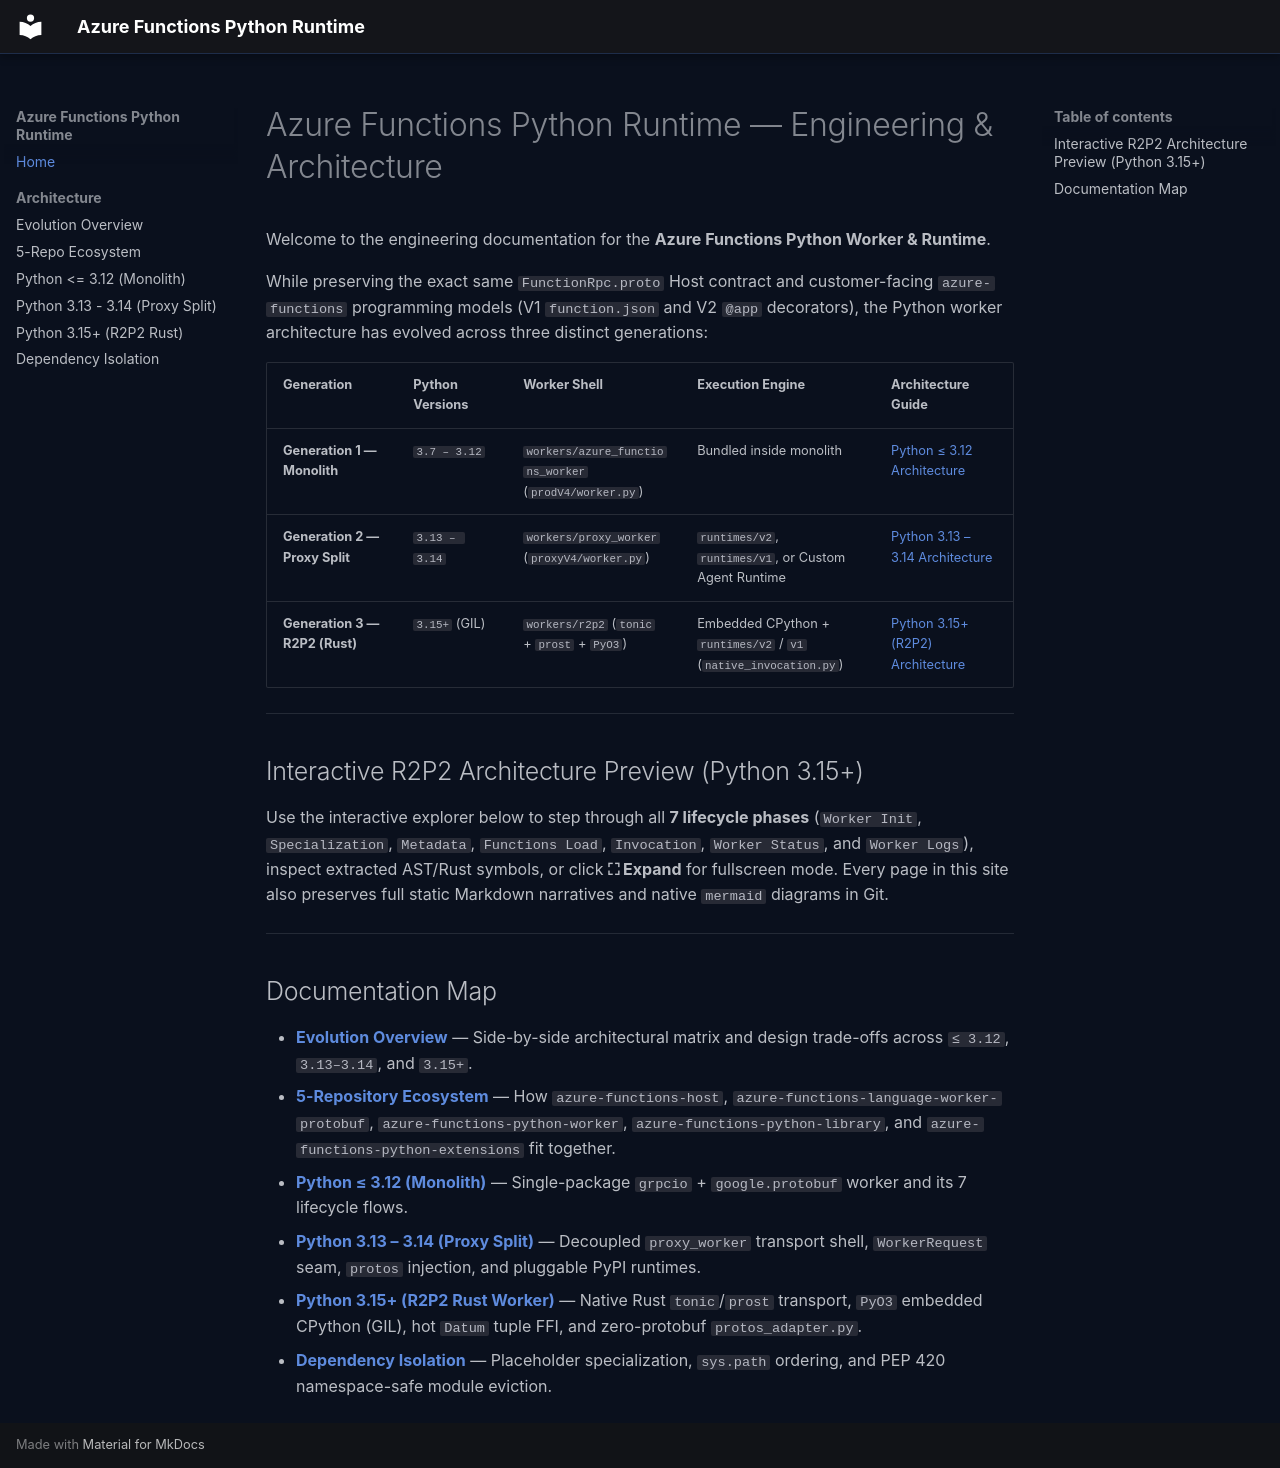

repository: Azure/azure-functions-python-worker · page: index.html · generator: mkdocs

# Azure Functions Python Runtime — Engineering & Architecture

Welcome to the engineering documentation for the **Azure Functions Python Worker & Runtime**.

While preserving the exact same `FunctionRpc.proto` Host contract and customer-facing `azure-functions` programming models (V1 `function.json` and V2 `@app` decorators), the Python worker architecture has evolved across three distinct generations:

| Generation | Python Versions | Worker Shell | Execution Engine | Architecture Guide |
| --- | --- | --- | --- | --- |
| **Generation 1 — Monolith** | `3.7 – 3.12` | `workers/azure_functions_worker` (`prodV4/worker.py`) | Bundled inside monolith | [Python ≤ 3.12 Architecture](architecture/python-312.md) |
| **Generation 2 — Proxy Split** | `3.13 – 3.14` | `workers/proxy_worker` (`proxyV4/worker.py`) | `runtimes/v2`, `runtimes/v1`, or Custom Agent Runtime | [Python 3.13 – 3.14 Architecture](architecture/python-313-314.md) |
| **Generation 3 — R2P2 (Rust)** | `3.15+` (GIL) | `workers/r2p2` (`tonic` + `prost` + `PyO3`) | Embedded CPython + `runtimes/v2` / `v1` (`native_invocation.py`) | [Python 3.15+ (R2P2) Architecture](architecture/python-315-r2p2.md) |

---

## Interactive R2P2 Architecture Preview (Python 3.15+)

Use the interactive explorer below to step through all **7 lifecycle phases** (`Worker Init`, `Specialization`, `Metadata`, `Functions Load`, `Invocation`, `Worker Status`, and `Worker Logs`), inspect extracted AST/Rust symbols, or click **⛶ Expand** for fullscreen mode. Every page in this site also preserves full static Markdown narratives and native `mermaid` diagrams in Git.

<div class="arch-atlas-mount" data-era="py315_r2p2" data-phase="invocation"></div>

---

## Documentation Map

- **[Evolution Overview](architecture/overview.md)** — Side-by-side architectural matrix and design trade-offs across `≤ 3.12`, `3.13–3.14`, and `3.15+`.
- **[5-Repository Ecosystem](architecture/ecosystem.md)** — How `azure-functions-host`, `azure-functions-language-worker-protobuf`, `azure-functions-python-worker`, `azure-functions-python-library`, and `azure-functions-python-extensions` fit together.
- **[Python ≤ 3.12 (Monolith)](architecture/python-312.md)** — Single-package `grpcio` + `google.protobuf` worker and its 7 lifecycle flows.
- **[Python 3.13 – 3.14 (Proxy Split)](architecture/python-313-314.md)** — Decoupled `proxy_worker` transport shell, `WorkerRequest` seam, `protos` injection, and pluggable PyPI runtimes.
- **[Python 3.15+ (R2P2 Rust Worker)](architecture/python-315-r2p2.md)** — Native Rust `tonic`/`prost` transport, `PyO3` embedded CPython (GIL), hot `Datum` tuple FFI, and zero-protobuf `protos_adapter.py`.
- **[Dependency Isolation](architecture/dependency-isolation.md)** — Placeholder specialization, `sys.path` ordering, and PEP 420 namespace-safe module eviction.
